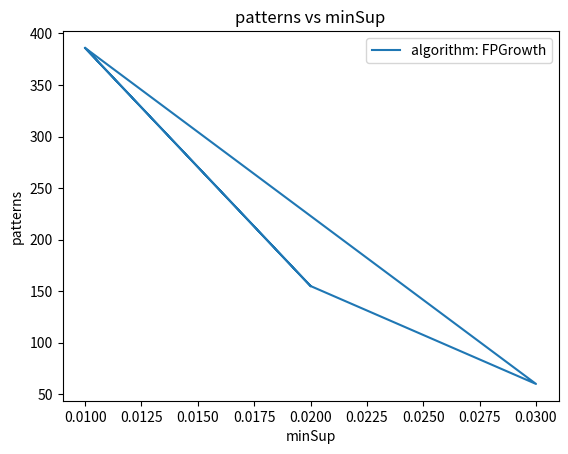
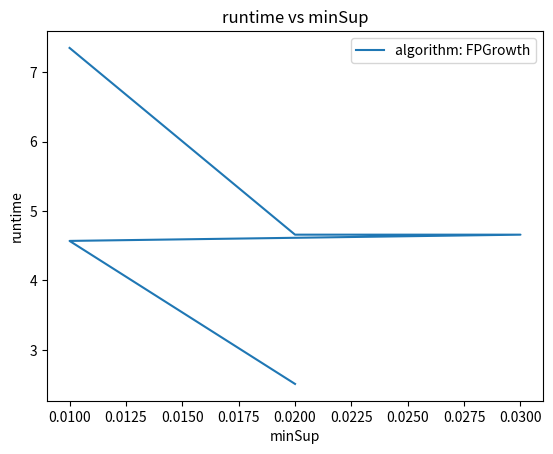
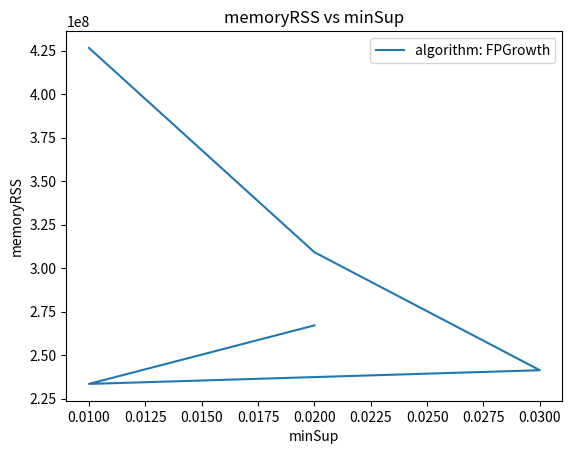
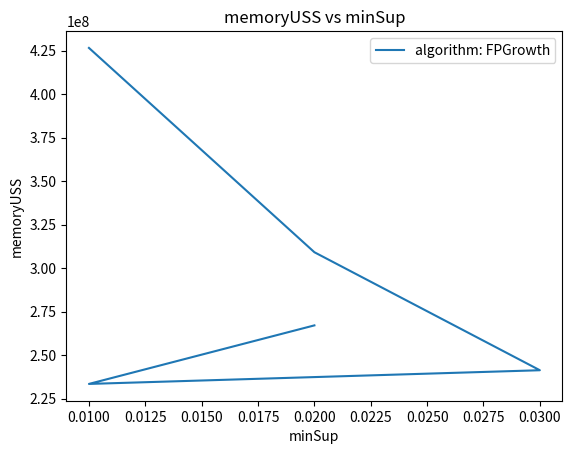

Write the Python code that produced these figures, in order.
# PlotLineGraphs4DataFrame is used to convert the given dataframe into a Line Graph.
#
#  **Importing this algorithm into a python program**
#
#     from PAMI.extras.graph import PlotLineGraphs4DataFrame as plt
#
#     dataFrame = pd.DataFrame(data)
#
#     obj = plt.PlotLineGraphs4DataFrame(dataFrame)
#
#     obj.plot(result=dataFrame, xaxis='minSup', yaxis='patterns', label='algorithm')
#
#     obj.plot(result=dataFrame, xaxis='minSup', yaxis='runtime', label='algorithm')
#
#     obj.plot(result=dataFrame, xaxis='minSup', yaxis='memoryRSS', label='algorithm')
#
#     obj.plot(result=dataFrame, xaxis='minSup', yaxis='memoryUSS', label='algorithm')
#
#     obj.save(result=dataFrame, xaxis='minSup', yaxis='patterns', label='algorithm', oFile='patterns.png')
#
#     obj.save(result=dataFrame, xaxis='minSup', yaxis='runtime', label='algorithm', oFile='runtime.png')
#
#     obj.save(result=dataFrame, xaxis='minSup', yaxis='memoryRSS', label='algorithm', oFile='memoryRSS.png')
#
#     obj.save(result=dataFrame, xaxis='minSup', yaxis='memoryUSS', label='algorithm', oFile='memoryUSS.png')
#


__copyright__ = """
Copyright (C)  2021 Rage Uday Kiran

     This program is free software: you can redistribute it and/or modify
     it under the terms of the GNU General Public License as published by
     the Free Software Foundation, either version 3 of the License, or
     (at your option) any later version.

     This program is distributed in the hope that it will be useful,
     but WITHOUT ANY WARRANTY; without even the implied warranty of
     MERCHANTABILITY or FITNESS FOR A PARTICULAR PURPOSE.  See the
     GNU General Public License for more details.

     You should have received a copy of the GNU General Public License
     along with this program.  If not, see <https://www.gnu.org/licenses/>.
"""

import matplotlib.pyplot as plt
import pandas as pd


class PlotLineGraphs4DataFrame:
    """
    A class to generate and save line graphs from a given DataFrame.

    :Attributes:
        dataFrame (pd.DataFrame): Input DataFrame to generate graphs.

    :Methods:
        plot(result, xaxis, yaxis, label): Plots a line graph based on the specified axes.
        save(result, xaxis, yaxis, label, oFile): Saves the line graph to the specified file.
    """

    def __init__(self, dataFrame: pd.DataFrame) -> None:
        """
        Initialize the class with a DataFrame.

        :param dataFrame: Input DataFrame
        """
        self.dataFrame = dataFrame

    def plot(self, result: pd.DataFrame, xaxis: str, yaxis: str, label: str) -> None:
        """
        Plots a line graph.

        :param result: Input DataFrame
        :param xaxis: Column name for the x-axis
        :param yaxis: Column name for the y-axis
        :param label: Column name to use for legend labels
        """
        plt.figure()
        for key, grp in result.groupby(label):
            plt.plot(grp[xaxis], grp[yaxis], label=f"{label}: {key}")
        plt.xlabel(xaxis)
        plt.ylabel(yaxis)
        plt.title(f"{yaxis} vs {xaxis}")
        plt.legend()
        plt.show()
        print(f"Graph for {yaxis} vs {xaxis} is successfully generated!")

    def save(self, result: pd.DataFrame, xaxis: str, yaxis: str, label: str, oFile: str) -> None:
        """
        Saves the line graph to a file.

        :param result: Input DataFrame
        :param xaxis: Column name for the x-axis
        :param yaxis: Column name for the y-axis
        :param label: Column name to use for legend labels
        :param oFile: Output file name to save the graph
        """
        plt.figure()
        for key, grp in result.groupby(label):
            plt.plot(grp[xaxis], grp[yaxis], label=f"{label}: {key}")
        plt.xlabel(xaxis)
        plt.ylabel(yaxis)
        plt.title(f"{yaxis} vs {xaxis}")
        plt.legend()
        plt.savefig(oFile)
        plt.close()
        print(f"Graph saved as {oFile}!")

if __name__ == "__main__":
    # Example DataFrame
    data = {
        'algorithm': ['FPGrowth', 'FPGrowth', 'FPGrowth', 'FPGrowth', 'FPGrowth'],
        'minSup': [0.01, 0.02, 0.03, 0.01, 0.02],
        'patterns': [386, 155, 60, 386, 155],
        'runtime': [7.35, 4.66, 4.66, 4.57, 2.51],
        'memoryRSS': [426545152, 309182464, 241397760, 233537536, 267165696],
        'memoryUSS': [426545152, 309182464, 241397760, 233537536, 267165696]
    }
    dataFrame = pd.DataFrame(data)

    obj = PlotLineGraphs4DataFrame(dataFrame)

    obj.plot(result=dataFrame, xaxis='minSup', yaxis='patterns', label='algorithm')
    obj.plot(result=dataFrame, xaxis='minSup', yaxis='runtime', label='algorithm')
    obj.plot(result=dataFrame, xaxis='minSup', yaxis='memoryRSS', label='algorithm')
    obj.plot(result=dataFrame, xaxis='minSup', yaxis='memoryUSS', label='algorithm')

    obj.save(result=dataFrame, xaxis='minSup', yaxis='patterns', label='algorithm', oFile='patterns.png')
    obj.save(result=dataFrame, xaxis='minSup', yaxis='runtime', label='algorithm', oFile='runtime.png')
    obj.save(result=dataFrame, xaxis='minSup', yaxis='memoryRSS', label='algorithm', oFile='memoryRSS.png')
    obj.save(result=dataFrame, xaxis='minSup', yaxis='memoryUSS', label='algorithm', oFile='memoryUSS.png')
